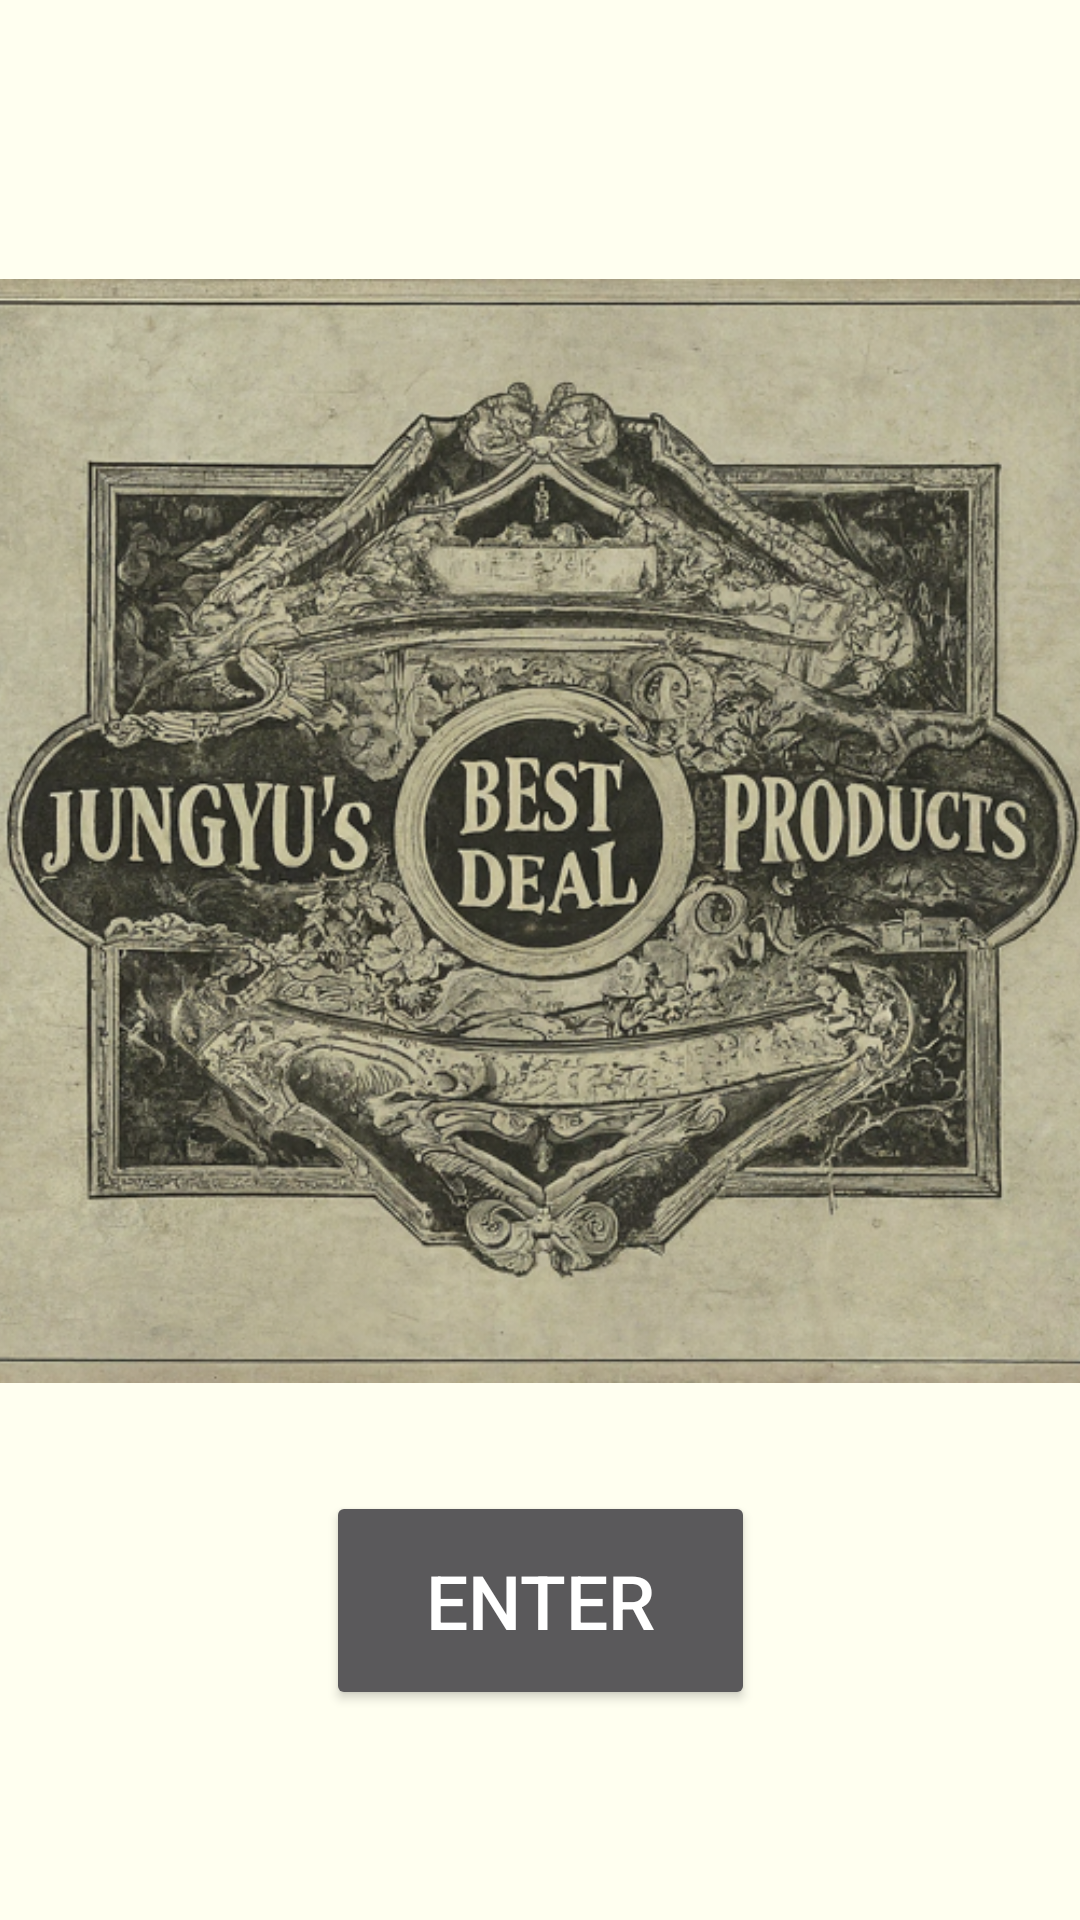

Write the Android layout XML for this screen, with the resource values it uses.
<!-- AndroidManifest.xml: application theme Theme.AppCompat.DayNight.DarkActionBar -->
<!-- res/layout/activity_main.xml -->
<?xml version="1.0" encoding="utf-8"?>
<androidx.constraintlayout.widget.ConstraintLayout xmlns:android="http://schemas.android.com/apk/res/android"
    xmlns:app="http://schemas.android.com/apk/res-auto"
    xmlns:tools="http://schemas.android.com/tools"
    android:layout_width="match_parent"
    android:layout_height="match_parent"
    android:theme="@style/Theme.AppCompat"
    android:background="#FFFFF0"
    tools:context=".MainActivity">

    <ImageView
        android:id="@+id/imageViewLogo"
        android:layout_width="368dp"
        android:layout_height="370dp"
        android:layout_marginTop="92dp"
        android:src="@drawable/logo"
        app:layout_constraintEnd_toEndOf="parent"
        app:layout_constraintHorizontal_bias="0.488"
        app:layout_constraintStart_toStartOf="parent"
        app:layout_constraintTop_toTopOf="parent" />

    <Button
        android:id="@+id/buttonEnter"
        android:layout_width="143dp"
        android:layout_height="73dp"
        android:text="ENTER"
        android:textSize="25dp"
        app:layout_constraintBottom_toBottomOf="parent"
        app:layout_constraintEnd_toEndOf="parent"
        app:layout_constraintStart_toStartOf="parent"
        app:layout_constraintTop_toBottomOf="@+id/imageViewLogo"
        app:layout_constraintVertical_bias="0.333" />


</androidx.constraintlayout.widget.ConstraintLayout>
<!-- resources referenced by this layout -->
<resources>
  <!-- drawable logo: png bitmap (drawable, 571557 bytes) -->
</resources>
